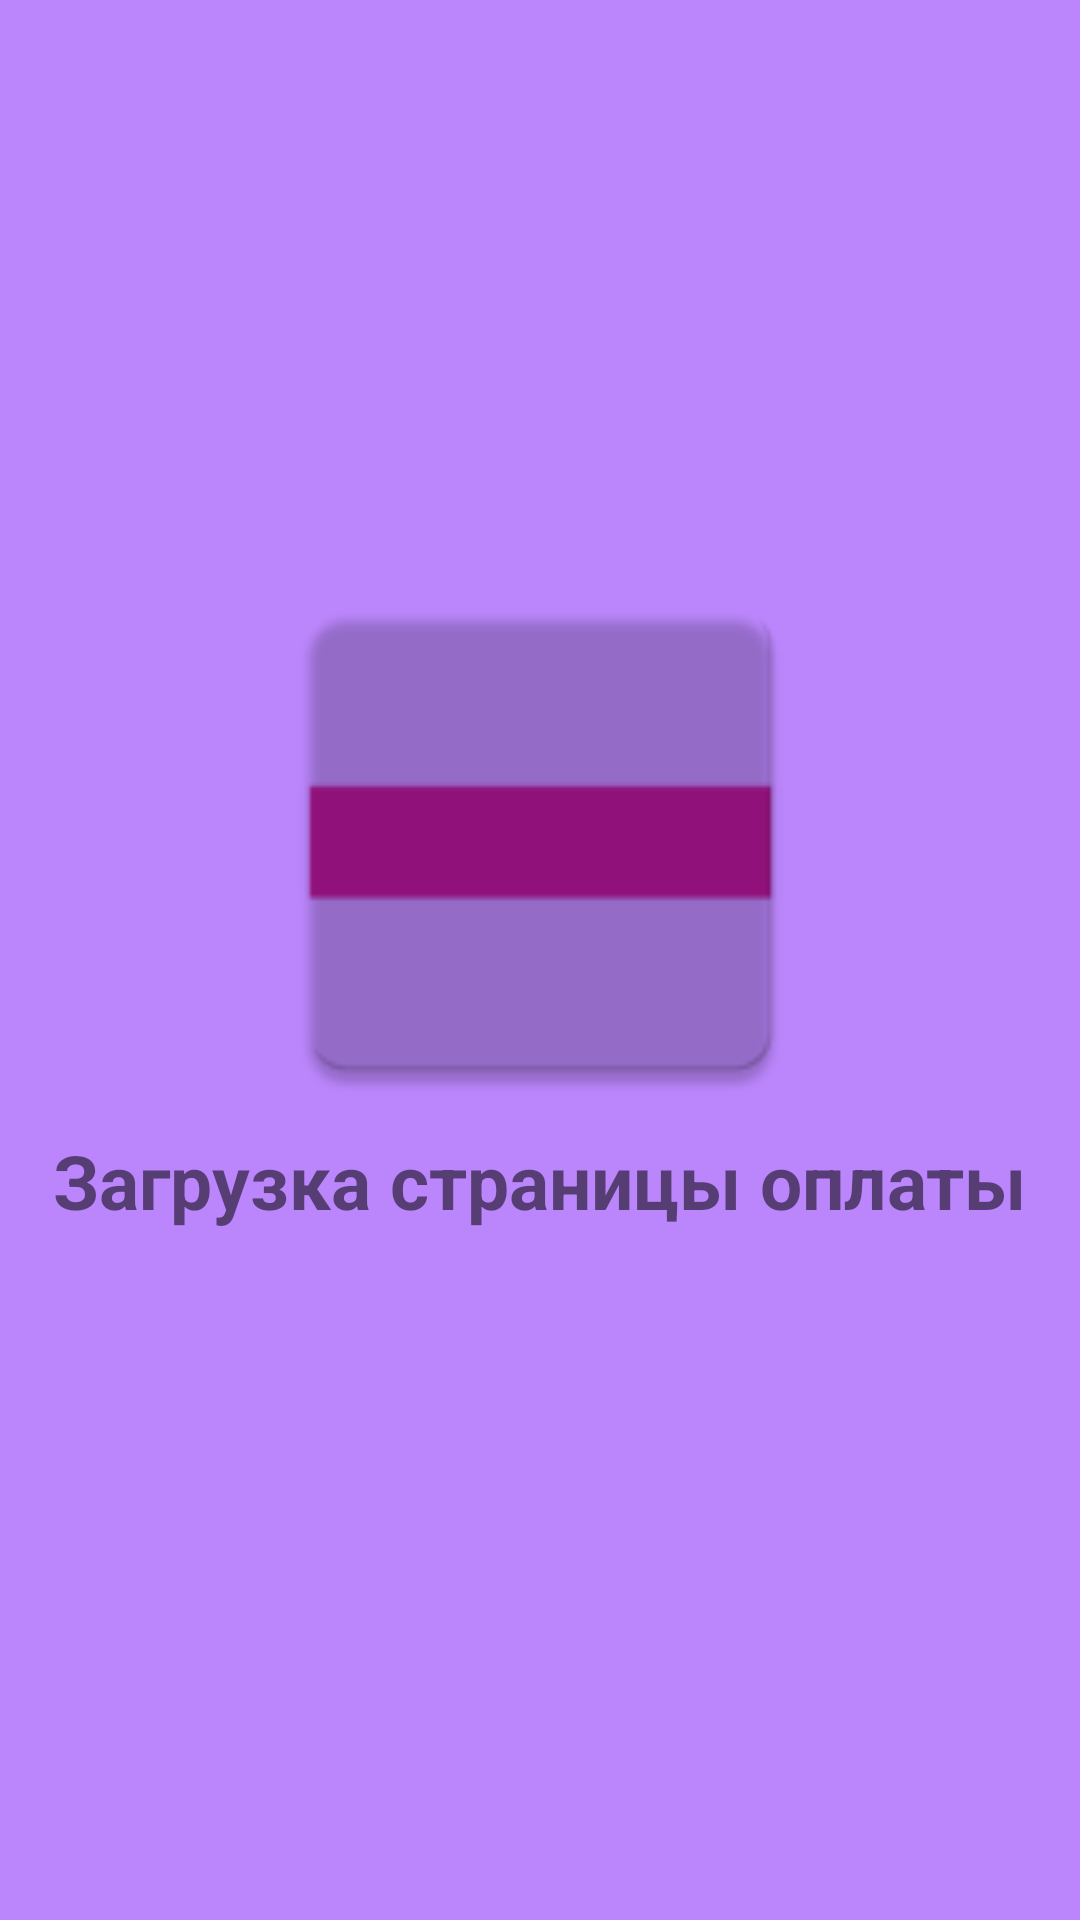

Android layout source for this screen:
<!-- AndroidManifest.xml: application theme Theme.Diplim20 -->
<!-- res/layout/activity_fakeloading.xml -->
<?xml version="1.0" encoding="utf-8"?>
<androidx.constraintlayout.widget.ConstraintLayout xmlns:android="http://schemas.android.com/apk/res/android"
    xmlns:app="http://schemas.android.com/apk/res-auto"
    xmlns:tools="http://schemas.android.com/tools"
    android:id="@+id/gif"
    android:layout_width="match_parent"
    android:layout_height="match_parent"
    android:background="@color/purple_200"
    tools:context=".fakeloading">
    <ImageView
        android:alpha="0.4"
        android:layout_width="700dp"
        android:layout_height="1100dp"
        android:src="@drawable/back"
        app:layout_constraintBottom_toBottomOf="parent"
        app:layout_constraintEnd_toEndOf="parent"
        app:layout_constraintHorizontal_bias="0.439"
        app:layout_constraintStart_toStartOf="parent"
        app:layout_constraintTop_toTopOf="parent"
        app:layout_constraintVertical_bias="0.777"/>
    <ImageView
        android:id="@+id/imageView2"
        android:layout_width="233dp"
        android:layout_height="194dp"
        android:layout_marginTop="100dp"
        android:src="@mipmap/minis"
        app:layout_constraintBottom_toBottomOf="parent"
        app:layout_constraintEnd_toEndOf="parent"
        app:layout_constraintStart_toStartOf="parent"
        app:layout_constraintTop_toTopOf="parent"
        app:layout_constraintVertical_bias="0.239" />

    <TextView
        android:textSize="25dp"
        android:textStyle="bold"
        android:id="@+id/textView3"
        android:layout_width="wrap_content"
        android:layout_height="wrap_content"
        android:text="Загрузка страницы оплаты"
        app:layout_constraintEnd_toEndOf="parent"
        app:layout_constraintStart_toStartOf="parent"
        app:layout_constraintTop_toBottomOf="@+id/imageView2" />


</androidx.constraintlayout.widget.ConstraintLayout>
<!-- resources referenced by this layout -->
<resources>
  <!-- mipmap minis: png bitmap (mipmap-hdpi, 709 bytes) -->
  <style name="Theme.Diplim20" parent="Theme.MaterialComponents.DayNight.DarkActionBar">
          
          <item name="colorPrimary">#966BD3</item>
          <item name="colorPrimaryVariant">@color/purple_700</item>
          <item name="colorOnPrimary">@color/white</item>
          
          <item name="colorSecondary">@color/teal_200</item>
          <item name="colorSecondaryVariant">@color/teal_700</item>
          <item name="colorOnSecondary">@color/black</item>
          
          <item name="android:statusBarColor">#966BD3</item>
          
      </style>
  <!-- not gathered from this repository: default colours our renderer supplied (Android Studio template values) -->
  <color name="purple_200">#FFBB86FC</color>
  <color name="purple_700">#FF3700B3</color>
  <color name="teal_200">#FF03DAC5</color>
  <color name="teal_700">#FF018786</color>
  <color name="black">#FF000000</color>
  <color name="white">#FFFFFFFF</color>
</resources>
